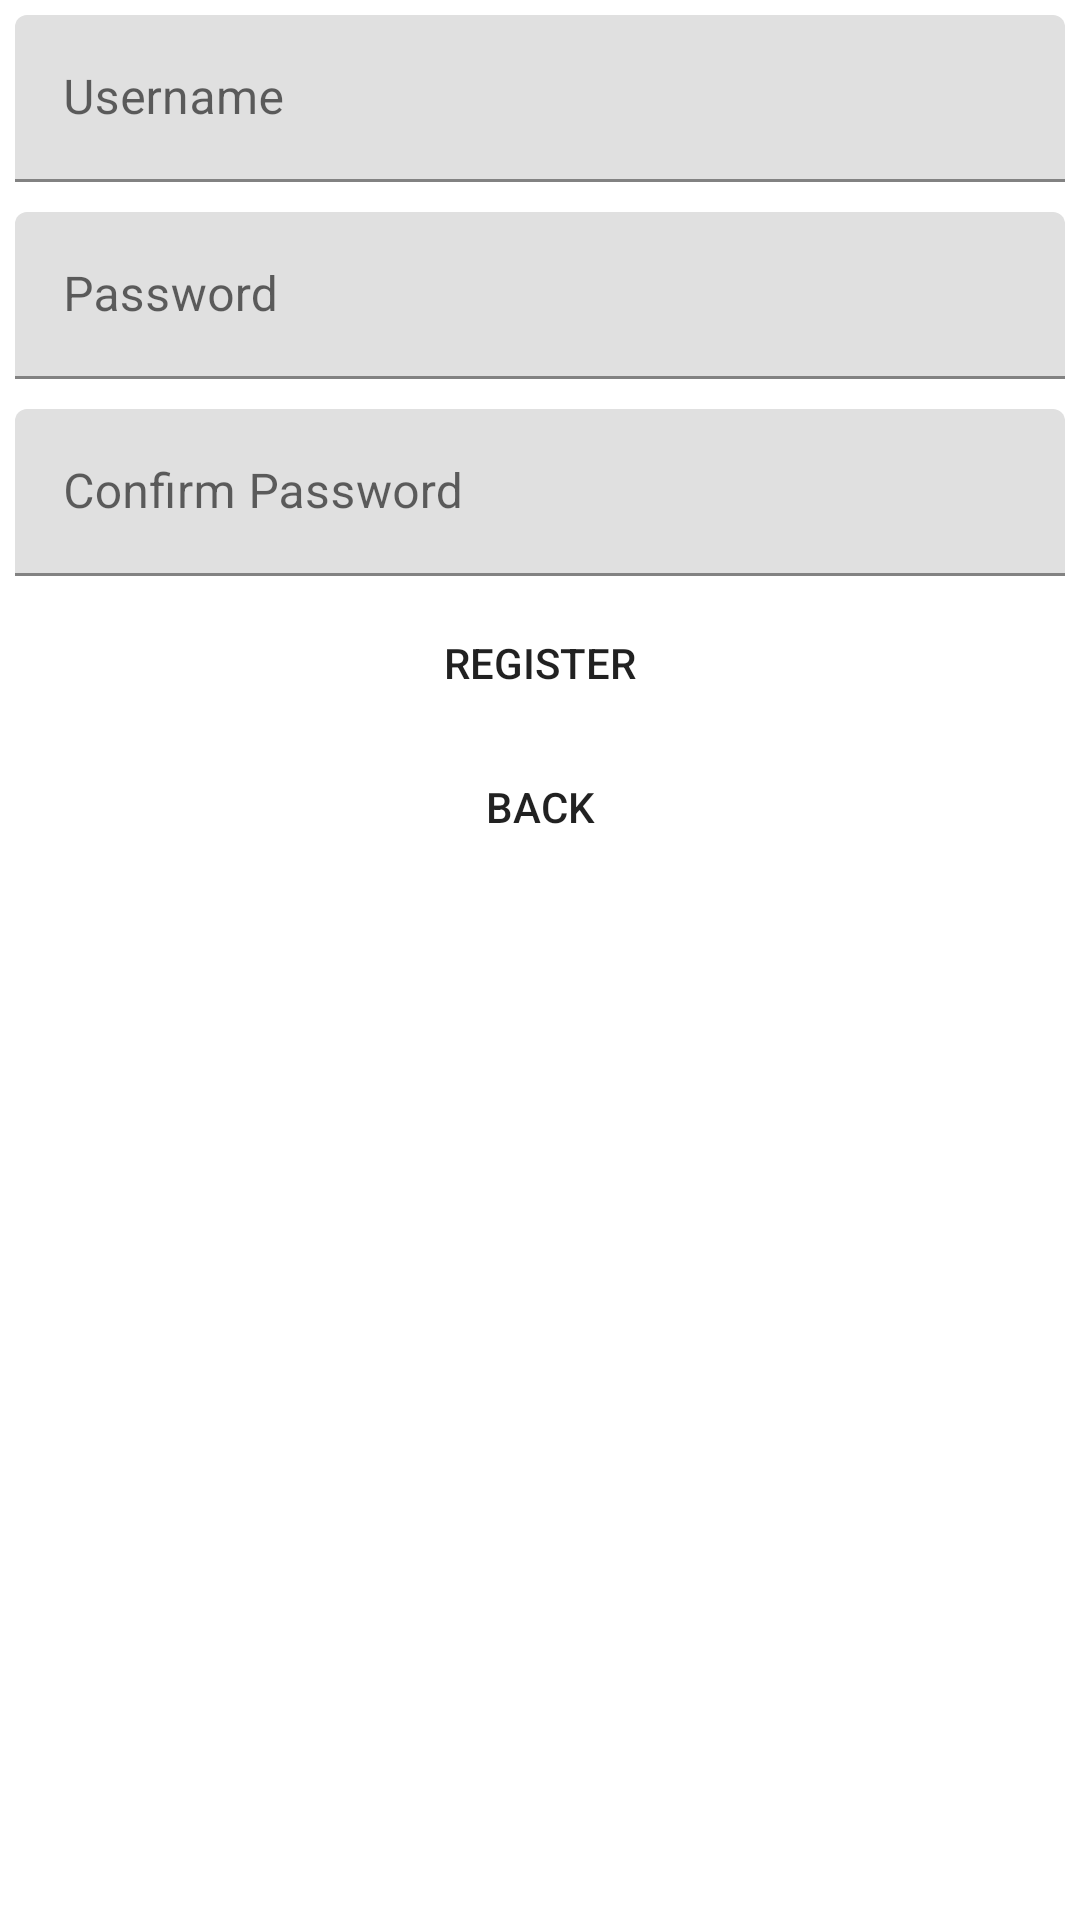

Android layout source for this screen:
<!-- AndroidManifest.xml: application theme Theme.SnakeNLadder -->
<!-- res/layout/activity_register.xml -->
<?xml version="1.0" encoding="utf-8"?>
<ScrollView
    xmlns:android="http://schemas.android.com/apk/res/android"
    xmlns:app="http://schemas.android.com/apk/res-auto"
    xmlns:tools="http://schemas.android.com/tools"
    android:layout_width="match_parent"
    android:layout_height="match_parent"
    tools:context=".RegisterActivity">

    <androidx.appcompat.widget.LinearLayoutCompat
        android:orientation="vertical"
        android:layout_width="match_parent"
        android:layout_height="wrap_content">

        <com.google.android.material.textfield.TextInputLayout
            android:id="@+id/username"
            android:layout_height="wrap_content"
            android:layout_width="match_parent"
            app:endIconMode="clear_text"
            android:padding="5dp">

            <com.google.android.material.textfield.TextInputEditText
                android:id="@+id/register_username_text"
                android:layout_width="match_parent"
                android:layout_height="match_parent"
                android:maxLines="1"
                android:hint="@string/username_string"
                />
            
        </com.google.android.material.textfield.TextInputLayout>

        <com.google.android.material.textfield.TextInputLayout
            android:layout_height="wrap_content"
            android:layout_width="match_parent"
            app:endIconMode="clear_text"
            android:padding="5dp">

            <com.google.android.material.textfield.TextInputEditText
                android:id="@+id/register_password_text"
                android:layout_width="match_parent"
                android:layout_height="match_parent"
                android:maxLines="1"
                android:hint="@string/password_string"
                />
            
        </com.google.android.material.textfield.TextInputLayout>

        <com.google.android.material.textfield.TextInputLayout
            android:id="@+id/password"
            android:layout_height="wrap_content"
            android:layout_width="match_parent"
            app:endIconMode="clear_text"
            android:padding="5dp">

            <com.google.android.material.textfield.TextInputEditText
                android:id="@+id/register_confirm_password_text"
                android:layout_width="match_parent"
                android:layout_height="match_parent"
                android:maxLines="1"
                android:hint="@string/confirm_password_string"
                />
            
        </com.google.android.material.textfield.TextInputLayout>

        <androidx.appcompat.widget.AppCompatButton
            android:id="@+id/btn_register"
            android:text="@string/register_string"
            android:padding="5dp"
            android:background="@drawable/commonbutton"
            android:layout_width="match_parent"
            android:layout_height="wrap_content"/>

        <androidx.appcompat.widget.AppCompatButton
            android:id="@+id/btn_back"
            android:text="@string/back_string"
            android:padding="5dp"
            android:background="@drawable/commonbutton"
            android:layout_width="match_parent"
            android:layout_height="wrap_content"/>

    </androidx.appcompat.widget.LinearLayoutCompat>


    
</ScrollView>
<!-- resources referenced by this layout -->
<resources>
  <string name="back_string">Back</string>
  <string name="confirm_password_string">Confirm Password</string>
  <string name="password_string">Password</string>
  <string name="register_string">Register</string>
  <string name="username_string">Username</string>
  <style name="Theme.SnakeNLadder" parent="Theme.MaterialComponents.DayNight.NoActionBar">
          
          <item name="colorPrimary">@color/purple_500</item>
          <item name="colorPrimaryVariant">@color/purple_700</item>
          <item name="colorOnPrimary">@color/white</item>
          
          <item name="colorSecondary">@color/teal_200</item>
          <item name="colorSecondaryVariant">@color/teal_700</item>
          <item name="colorOnSecondary">@color/black</item>
          
          <item name="android:statusBarColor">?attr/colorPrimaryVariant</item>
          
      </style>
  <color name="purple_500">#FF6200EE</color>
  <color name="purple_700">#FF3700B3</color>
  <color name="white">#FFFFFFFF</color>
  <color name="teal_200">#FF03DAC5</color>
  <color name="teal_700">#FF018786</color>
  <color name="black">#FF000000</color>
</resources>
